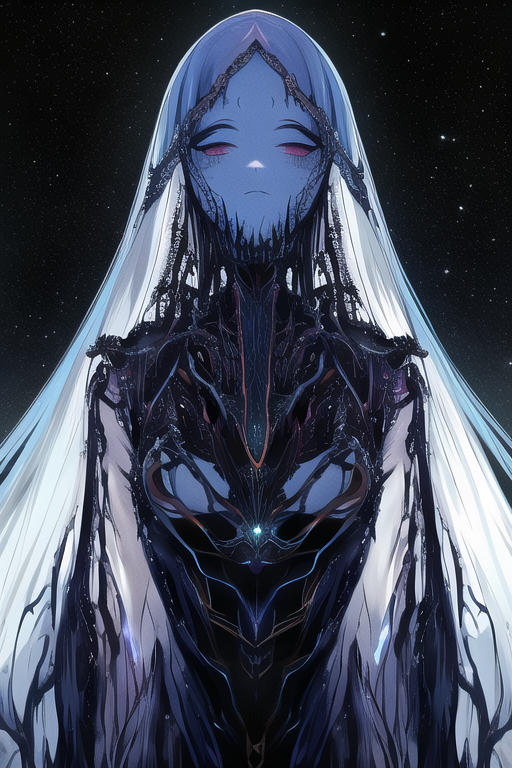
Generation parameters embedded in this image by NovelAI (PNG 'Description' and 'Comment' text chunks):
masterpiece, best quality, cosmic horror
{"steps":28,"sampler":"k_euler_ancestral","seed":1450316228,"strength":0.69,"noise":0.667,"scale":11.0,"uc":"nsfw, lowres, bad anatomy, bad hands, text, error, missing fingers, extra digit, fewer digits, cropped, worst quality, low quality, normal quality, jpeg artifacts, signature, watermark, username, blurry"}